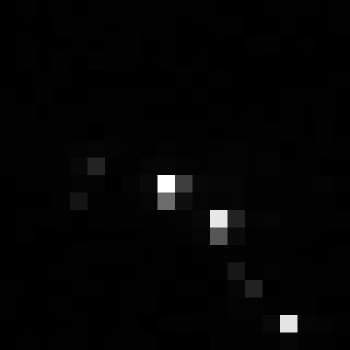

The file beside this chart, header and first rows:
, xmin, ymin, lat, lon, area, perimeter, max_nanowatts, min_nanowatts, moonlight_illumination, clear_sky_confidence, mean_nanowatts
0, 842, 3983, -5.573, -5.573, 1.0, 0.0, 23.8, 0.0, 11.87, 0.0, 1.986
